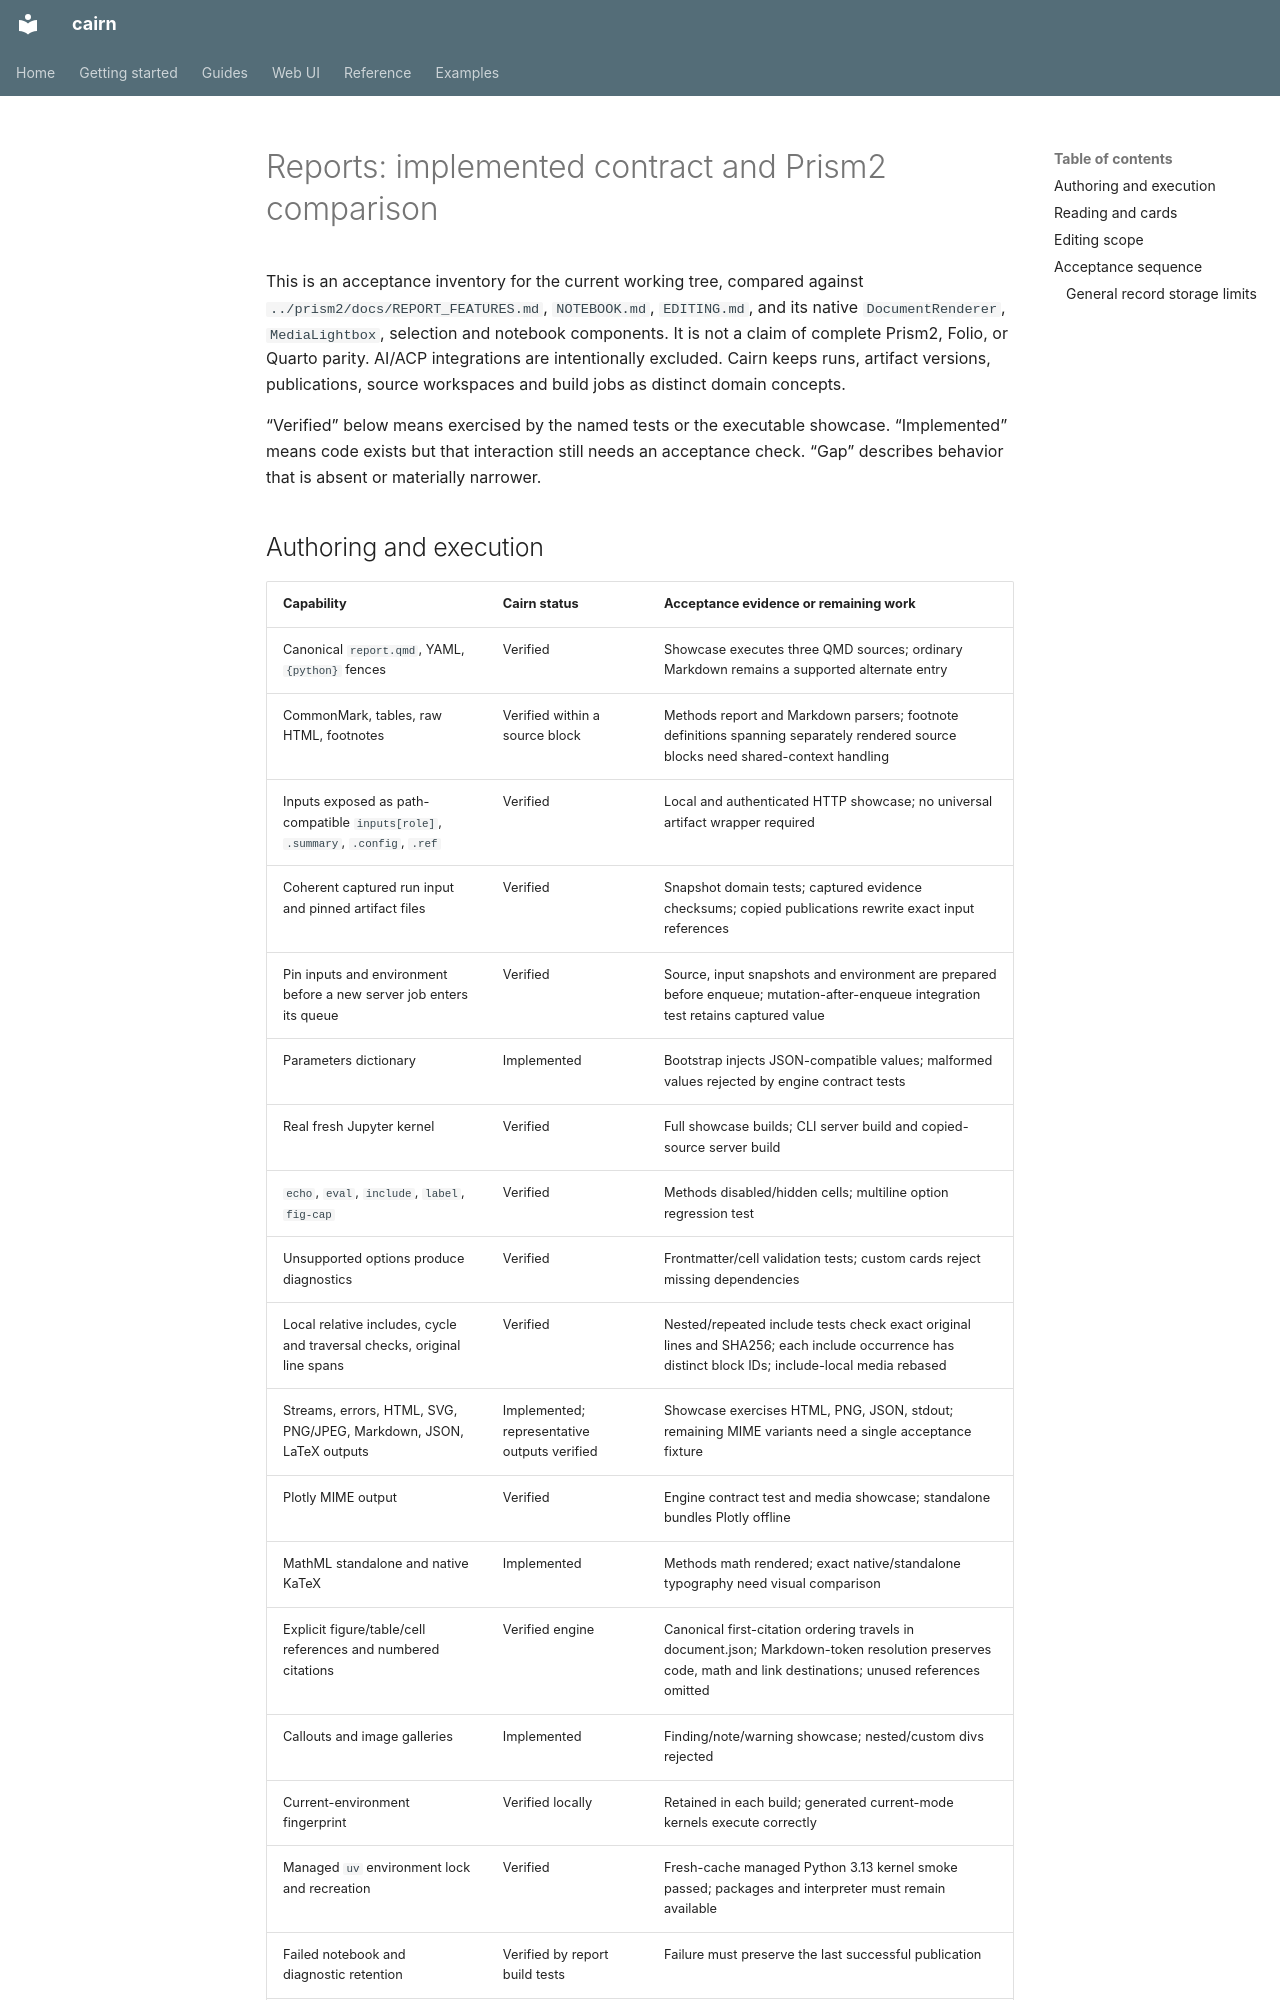

repository: DoeringChristian/cairn · page: reports-parity/index.html · generator: mkdocs

# Reports: implemented contract and Prism2 comparison

This is an acceptance inventory for the current working tree, compared against
`../prism2/docs/REPORT_FEATURES.md`, `NOTEBOOK.md`, `EDITING.md`, and its native
`DocumentRenderer`, `MediaLightbox`, selection and notebook components. It is not
a claim of complete Prism2, Folio, or Quarto parity. AI/ACP integrations are
intentionally excluded. Cairn keeps runs, artifact versions, publications, source
workspaces and build jobs as distinct domain concepts.

“Verified” below means exercised by the named tests or the executable showcase.
“Implemented” means code exists but that interaction still needs an acceptance
check. “Gap” describes behavior that is absent or materially narrower.
